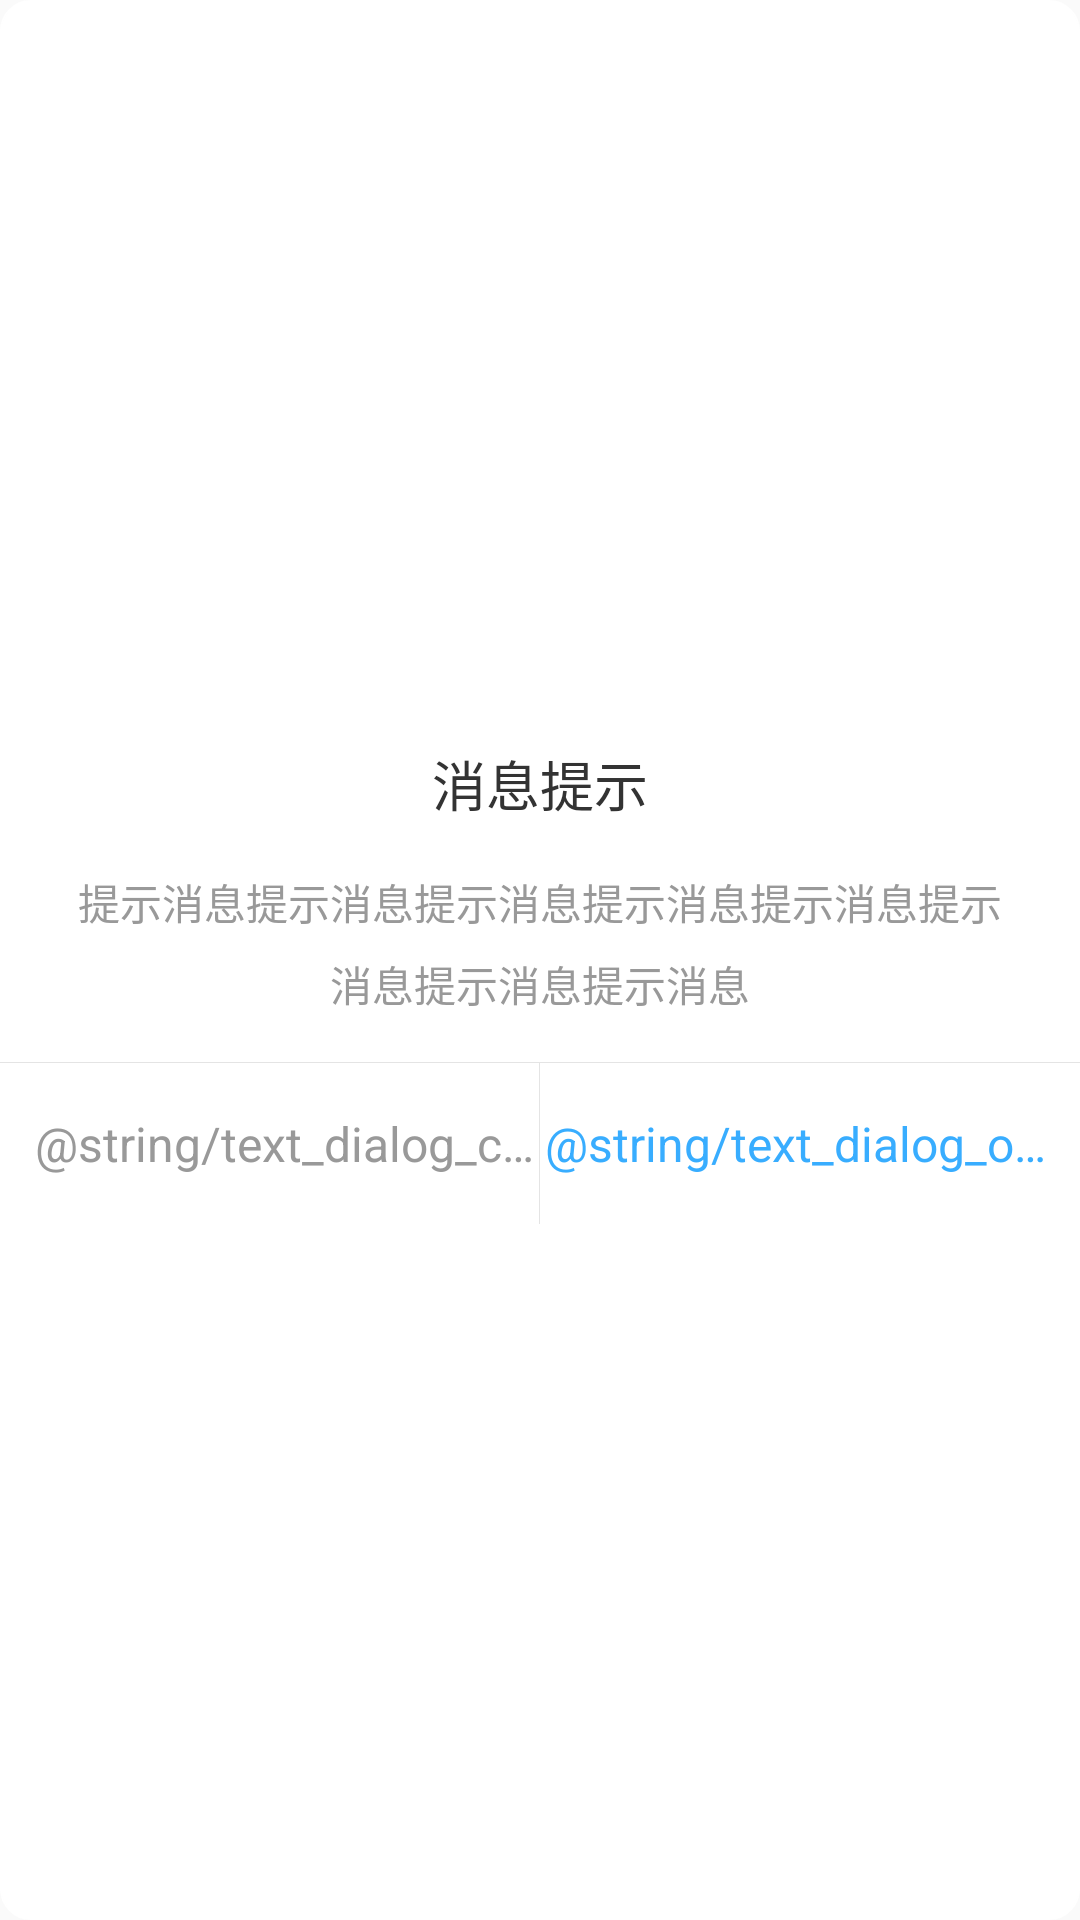

The Android layout XML behind this screen, and the referenced resources:
<!-- AndroidManifest.xml: application theme AppTheme -->
<!-- res/layout/activity_dialog.xml -->
<?xml version="1.0" encoding="utf-8"?>
<LinearLayout xmlns:android="http://schemas.android.com/apk/res/android"
    xmlns:tools="http://schemas.android.com/tools"
    android:id="@+id/myDialog"
    android:layout_width="match_parent"
    android:layout_height="wrap_content"
    android:minWidth="260dp"
    android:layout_centerInParent="true"
    android:background="@drawable/shape_dialog_back"
    android:orientation="vertical"
    android:gravity="center"
    android:paddingTop="16dp">
    <TextView
        android:id="@+id/dialog_title"
        android:layout_width="wrap_content"
        android:layout_height="wrap_content"
        android:layout_gravity="center"
        android:layout_marginLeft="16dp"
        android:layout_marginRight="16dp"
        android:layout_marginBottom="16dp"
        android:gravity="center"
        android:text="消息提示"
        android:visibility="visible"
        android:textColor="#333333"
        android:textSize="18sp" />
    <TextView
        android:id="@+id/dialog_message"
        android:layout_width="match_parent"
        android:layout_height="wrap_content"
        android:gravity="center"
        android:layout_marginLeft="20dp"
        android:layout_marginRight="20dp"
        android:lineSpacingExtra="3dp"
        android:lineSpacingMultiplier="1.2"
        android:textSize="14sp"
        android:textColor="#999999"
        android:text="提示消息提示消息提示消息提示消息提示消息提示消息提示消息提示消息"
        tools:ignore="RtlHardcoded" />
    <View
        android:layout_width="match_parent"
        android:layout_height="1px"
        android:layout_marginTop="16dp"
        android:background="#E4E4E4" />
    <LinearLayout
        android:layout_width="match_parent"
        android:layout_height="wrap_content"
        android:orientation="horizontal">
        <TextView
            android:id="@+id/dialog_cancle"
            android:layout_width="0dp"
            android:layout_height="wrap_content"
            android:layout_marginStart="10dp"
            android:paddingTop="16dp"
            android:paddingBottom="16dp"
            android:layout_weight="1"
            android:background="@null"
            android:gravity="center"
            android:singleLine="true"
            android:text="@string/text_dialog_cancleText"
            android:textColor="#999999"
            android:textSize="16sp" />
        <View
            android:id="@+id/column_line"
            android:layout_width="1px"
            android:layout_height="match_parent"
            android:background="#E4E4E4" />
        <TextView
            android:id="@+id/dialog_ok"
            android:layout_width="0dp"
            android:layout_height="wrap_content"
            android:layout_marginEnd="10dp"
            android:layout_weight="1"
            android:paddingTop="16dp"
            android:paddingBottom="16dp"
            android:background="@null"
            android:gravity="center"
            android:singleLine="true"
            android:text="@string/text_dialog_okText"
            android:textColor="#38ADFF"
            android:textSize="16sp" />

    </LinearLayout>
</LinearLayout>
<!-- resources referenced by this layout -->
<resources>
  <!-- drawable shape_dialog_back (drawable) -->
  <?xml version="1.0" encoding="utf-8"?>
  <shape xmlns:android="http://schemas.android.com/apk/res/android">
      <corners
          android:radius="10dp" />
      <solid
          android:color="@color/white" />
      <stroke
          android:width="0.8dp"
          android:color="@color/white" />
  </shape>
  <style name="AppTheme" parent="Theme.AppCompat.Light.NoActionBar">
          
          <item name="colorPrimary">@color/colorPrimary</item>
          <item name="colorPrimaryDark">@color/colorPrimaryDark</item>
          <item name="colorAccent">@color/colorAccent</item>
      </style>
  <color name="white">#fff</color>
  <color name="colorPrimary">#6200EE</color>
  <color name="colorPrimaryDark">#000</color>
  <color name="colorAccent">#03DAC5</color>
</resources>
